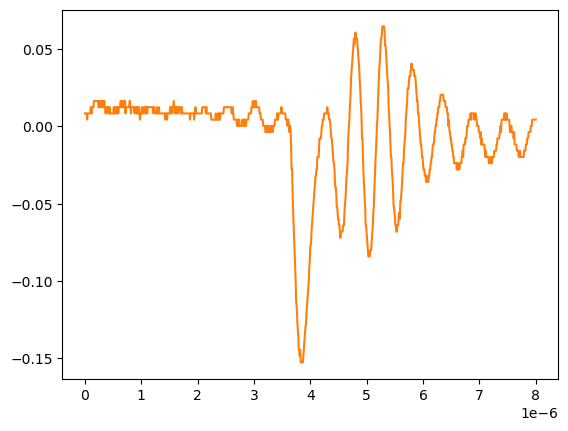

The file beside this chart, header and first rows:
# KEYSIGHT TECHNOLOGIES, MSO-X 3024T, MY58262555, 07.30.2019051434
# time, 1
# 2024-09-12 15:46:23.573745
0.000000000000000000e+00, 8.301499999999999851e-03
8.008008008008007187e-09, 8.301499999999999851e-03
1.601601601601601437e-08, 8.301499999999999851e-03
2.402402402402402322e-08, 8.301499999999999851e-03
3.203203203203202875e-08, 8.301499999999999851e-03
4.004004004004003428e-08, 4.281410000000000250e-03
4.804804804804804643e-08, 8.301499999999999851e-03
5.605605605605605196e-08, 8.301499999999999851e-03
6.406406406406405750e-08, 8.301499999999999851e-03
7.207207207207206965e-08, 8.301499999999999851e-03
8.008008008008006856e-08, 8.301499999999999851e-03
8.808808808808808071e-08, 8.301499999999999851e-03
9.609609609609609286e-08, 8.301499999999999851e-03
1.041041041041040918e-07, 1.232160000000000026e-02
1.121121121121121039e-07, 8.301499999999999851e-03
1.201201201201201028e-07, 8.301499999999999851e-03
1.281281281281281150e-07, 1.232160000000000026e-02
1.361361361361361271e-07, 1.232160000000000026e-02
1.441441441441441393e-07, 1.232160000000000026e-02
1.521521521521521250e-07, 1.232160000000000026e-02
1.601601601601601371e-07, 1.634170000000000067e-02
1.681681681681681493e-07, 1.634170000000000067e-02
1.761761761761761614e-07, 1.634170000000000067e-02
1.841841841841841736e-07, 1.634170000000000067e-02
1.921921921921921857e-07, 1.634170000000000067e-02
2.002002002002001714e-07, 1.634170000000000067e-02
2.082082082082081836e-07, 1.634170000000000067e-02
2.162162162162161957e-07, 1.634170000000000067e-02
2.242242242242242079e-07, 1.634170000000000067e-02
2.322322322322322200e-07, 1.634170000000000067e-02
2.402402402402402057e-07, 1.232160000000000026e-02
2.482482482482482178e-07, 1.232160000000000026e-02
2.562562562562562300e-07, 1.634170000000000067e-02
2.642642642642642421e-07, 1.634170000000000067e-02
2.722722722722722543e-07, 1.634170000000000067e-02
2.802802802802802664e-07, 1.232160000000000026e-02
2.882882882882882786e-07, 1.634170000000000067e-02
2.962962962962962907e-07, 1.232160000000000026e-02
3.043043043043042499e-07, 1.232160000000000026e-02
3.123123123123122621e-07, 1.634170000000000067e-02
3.203203203203202742e-07, 1.232160000000000026e-02
3.283283283283282864e-07, 1.634170000000000067e-02
3.363363363363362985e-07, 1.232160000000000026e-02
3.443443443443443107e-07, 1.634170000000000067e-02
3.523523523523523228e-07, 1.232160000000000026e-02
3.603603603603603350e-07, 1.232160000000000026e-02
3.683683683683683471e-07, 8.301499999999999851e-03
3.763763763763763593e-07, 1.232160000000000026e-02
3.843843843843843714e-07, 8.301499999999999851e-03
3.923923923923923307e-07, 1.232160000000000026e-02
4.004004004004003428e-07, 1.232160000000000026e-02
4.084084084084083550e-07, 1.232160000000000026e-02
4.164164164164163671e-07, 1.232160000000000026e-02
4.244244244244243793e-07, 1.232160000000000026e-02
4.324324324324323914e-07, 8.301499999999999851e-03
4.404404404404404036e-07, 1.232160000000000026e-02
4.484484484484484157e-07, 8.301499999999999851e-03
4.564564564564564279e-07, 8.301499999999999851e-03
... 942 more rows
